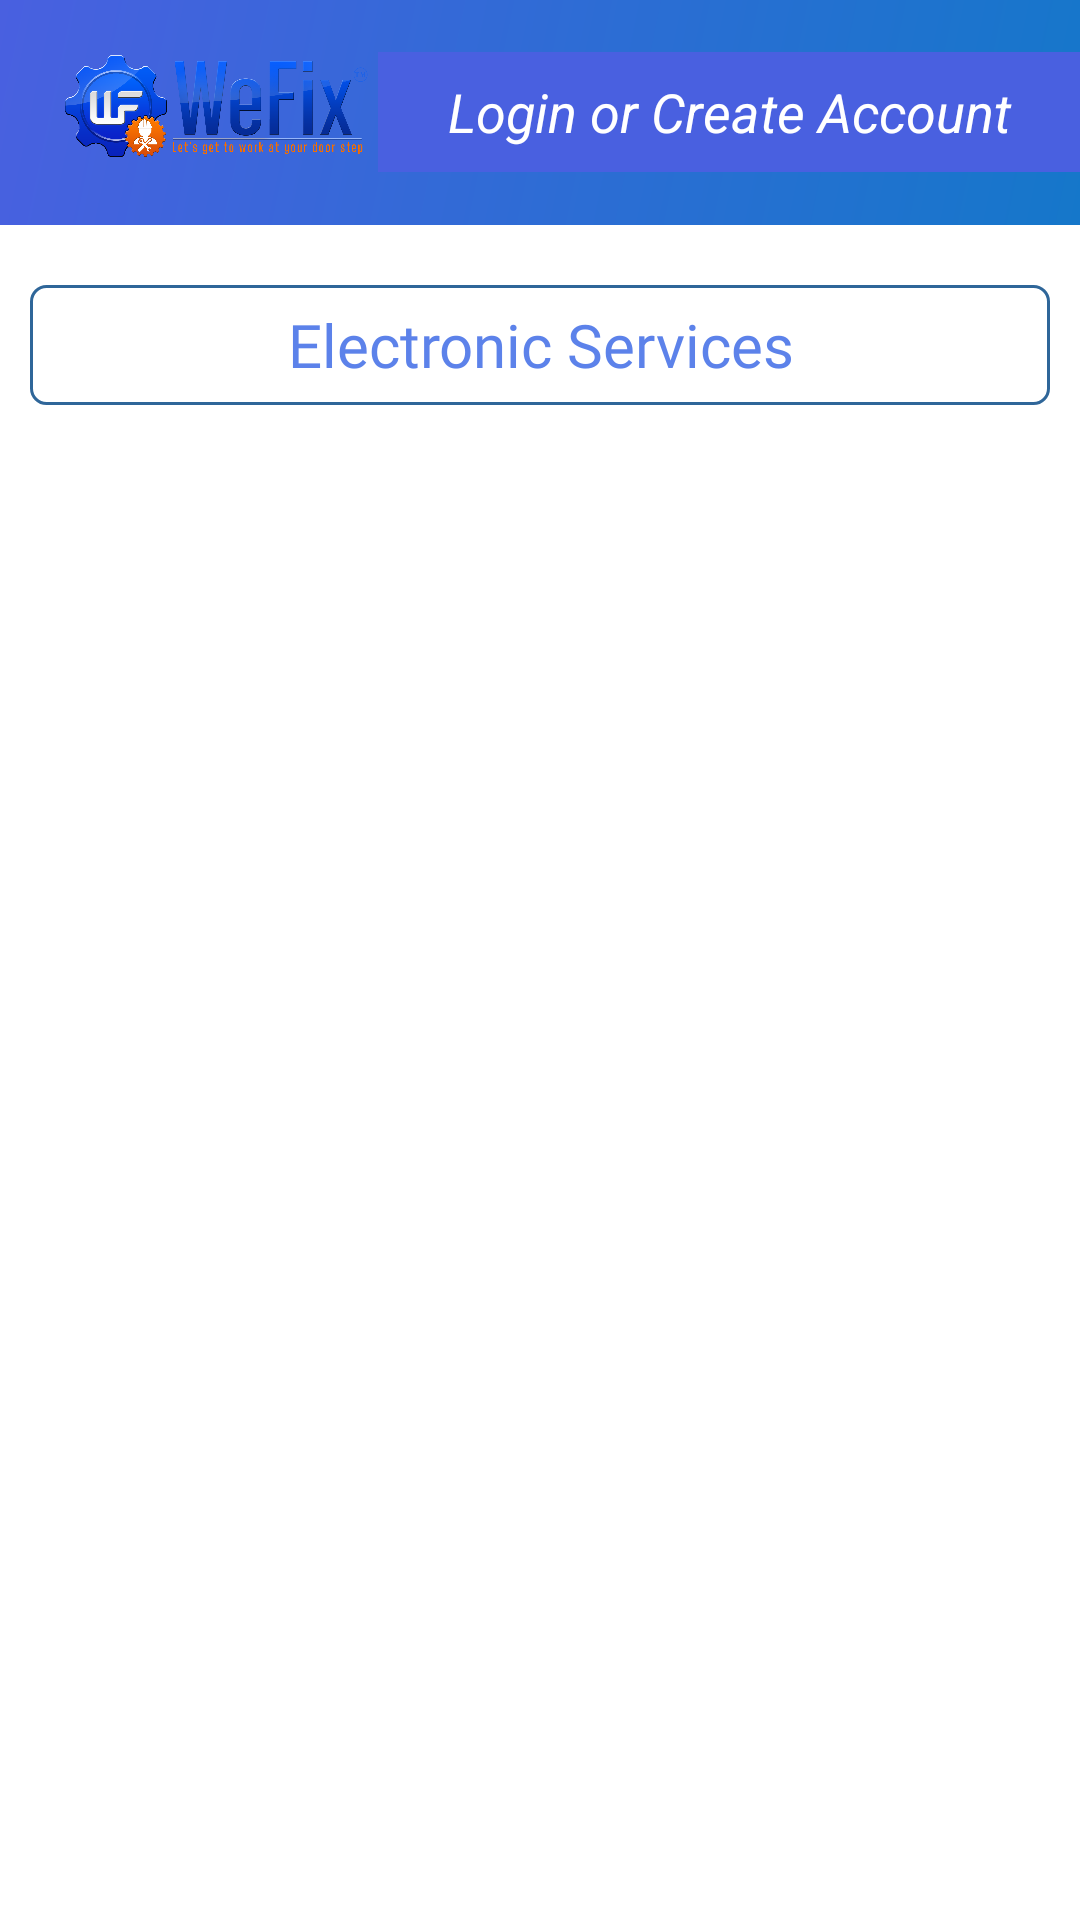

Write the Android layout XML for this screen, with the resource values it uses.
<!-- AndroidManifest.xml: application theme AppTheme -->
<!-- res/layout/activity_main.xml -->
<?xml version="1.0" encoding="utf-8"?>
<LinearLayout xmlns:android="http://schemas.android.com/apk/res/android"
    xmlns:tools="http://schemas.android.com/tools"
    android:layout_width="match_parent"
    android:layout_height="match_parent"
    android:background="#ffffff"
    android:orientation="vertical"
    tools:context=".ui.MainActivity">

    <com.google.android.material.appbar.AppBarLayout
        android:layout_width="match_parent"
        android:layout_height="wrap_content">

        <androidx.appcompat.widget.Toolbar
            android:id="@+id/toolbar"
            android:layout_width="match_parent"
            android:layout_height="wrap_content"
            android:background="@drawable/toolbar_gradient_drawable"
            android:theme="@style/ThemeOverlay.AppCompat.Dark.ActionBar">

            <ImageView
                android:id="@+id/image"
                android:layout_width="110dp"
                android:layout_height="75dp"
                android:contentDescription="@string/image"
                android:scaleType="centerCrop"
                android:src="@drawable/logo_white_bg" />

            <TextView
                android:id="@+id/login"
                android:layout_width="match_parent"
                android:layout_height="40dp"
                android:layout_marginTop="10dp"
                android:background="@color/mainColor"
                android:gravity="center"
                android:padding="5dp"
                android:shadowColor="#000000"
                android:text="@string/login_or_create_account"
                android:textAllCaps="false"
                android:textColor="#ffffff"
                android:textSize="18sp"
                android:textStyle="italic" />

        </androidx.appcompat.widget.Toolbar>

    </com.google.android.material.appbar.AppBarLayout>

    
    
    
    
    
    
    
    
    
    
    
    
    

    <LinearLayout
        android:layout_width="match_parent"
        android:layout_height="wrap_content"
        android:orientation="vertical"
        android:padding="10dp">

        <TextView
            android:layout_width="match_parent"
            android:layout_height="40dp"
            android:layout_marginTop="10dp"
            android:background="@drawable/custom_edittext"
            android:fontFamily="@font/aclonica"
            android:gravity="center"
            android:padding="5dp"
            android:text="@string/electronic_services"
            android:textColor="@color/secondColor"
            android:textSize="20sp" />

        <androidx.recyclerview.widget.RecyclerView
            android:id="@+id/recyclerView"
            android:layout_width="match_parent"
            android:layout_height="wrap_content"
            android:layout_marginTop="10dp"
            android:layout_marginBottom="10dp" />

    </LinearLayout>

</LinearLayout>
<!-- resources referenced by this layout -->
<resources>
  <color name="mainColor">#4960E0</color>
  <color name="secondColor">#5C82EA</color>
  <!-- drawable custom_edittext (drawable) -->
  <?xml version="1.0" encoding="utf-8"?>
  <shape android:shape="rectangle"
      xmlns:android="http://schemas.android.com/apk/res/android">
  
      <stroke
          android:width="1dp"
          android:color="#2f6699"/>
  
      <corners android:radius="5dp"/>
  
  </shape>
  <!-- drawable logo_white_bg: png bitmap (drawable-anydpi, 296753 bytes) -->
  <!-- drawable toolbar_gradient_drawable (drawable) -->
  <?xml version="1.0" encoding="utf-8"?>
  <shape xmlns:android="http://schemas.android.com/apk/res/android">
      <gradient
          android:type="linear"
          android:angle="135"
          android:startColor="@color/colorGradientEndColor"
          android:endColor="@color/colorGradientStartColor" />
  </shape>
  <string name="electronic_services">Electronic Services</string>
  <string name="image">Image</string>
  <string name="login_or_create_account">Login or Create Account</string>
  <style name="AppTheme" parent="Theme.AppCompat.Light.NoActionBar">
          
          <item name="colorPrimary">@color/colorPrimary</item>
          <item name="colorPrimaryDark">#0640e0</item>
          <item name="colorAccent">@color/colorAccent</item>
          <item name="colorControlNormal">#000000</item>
      </style>
  <color name="colorGradientEndColor">#1577ca</color>
  <color name="colorGradientStartColor">#4960E0</color>
  <color name="colorPrimary">#6200EE</color>
  <color name="colorAccent">#03DAC5</color>
</resources>
